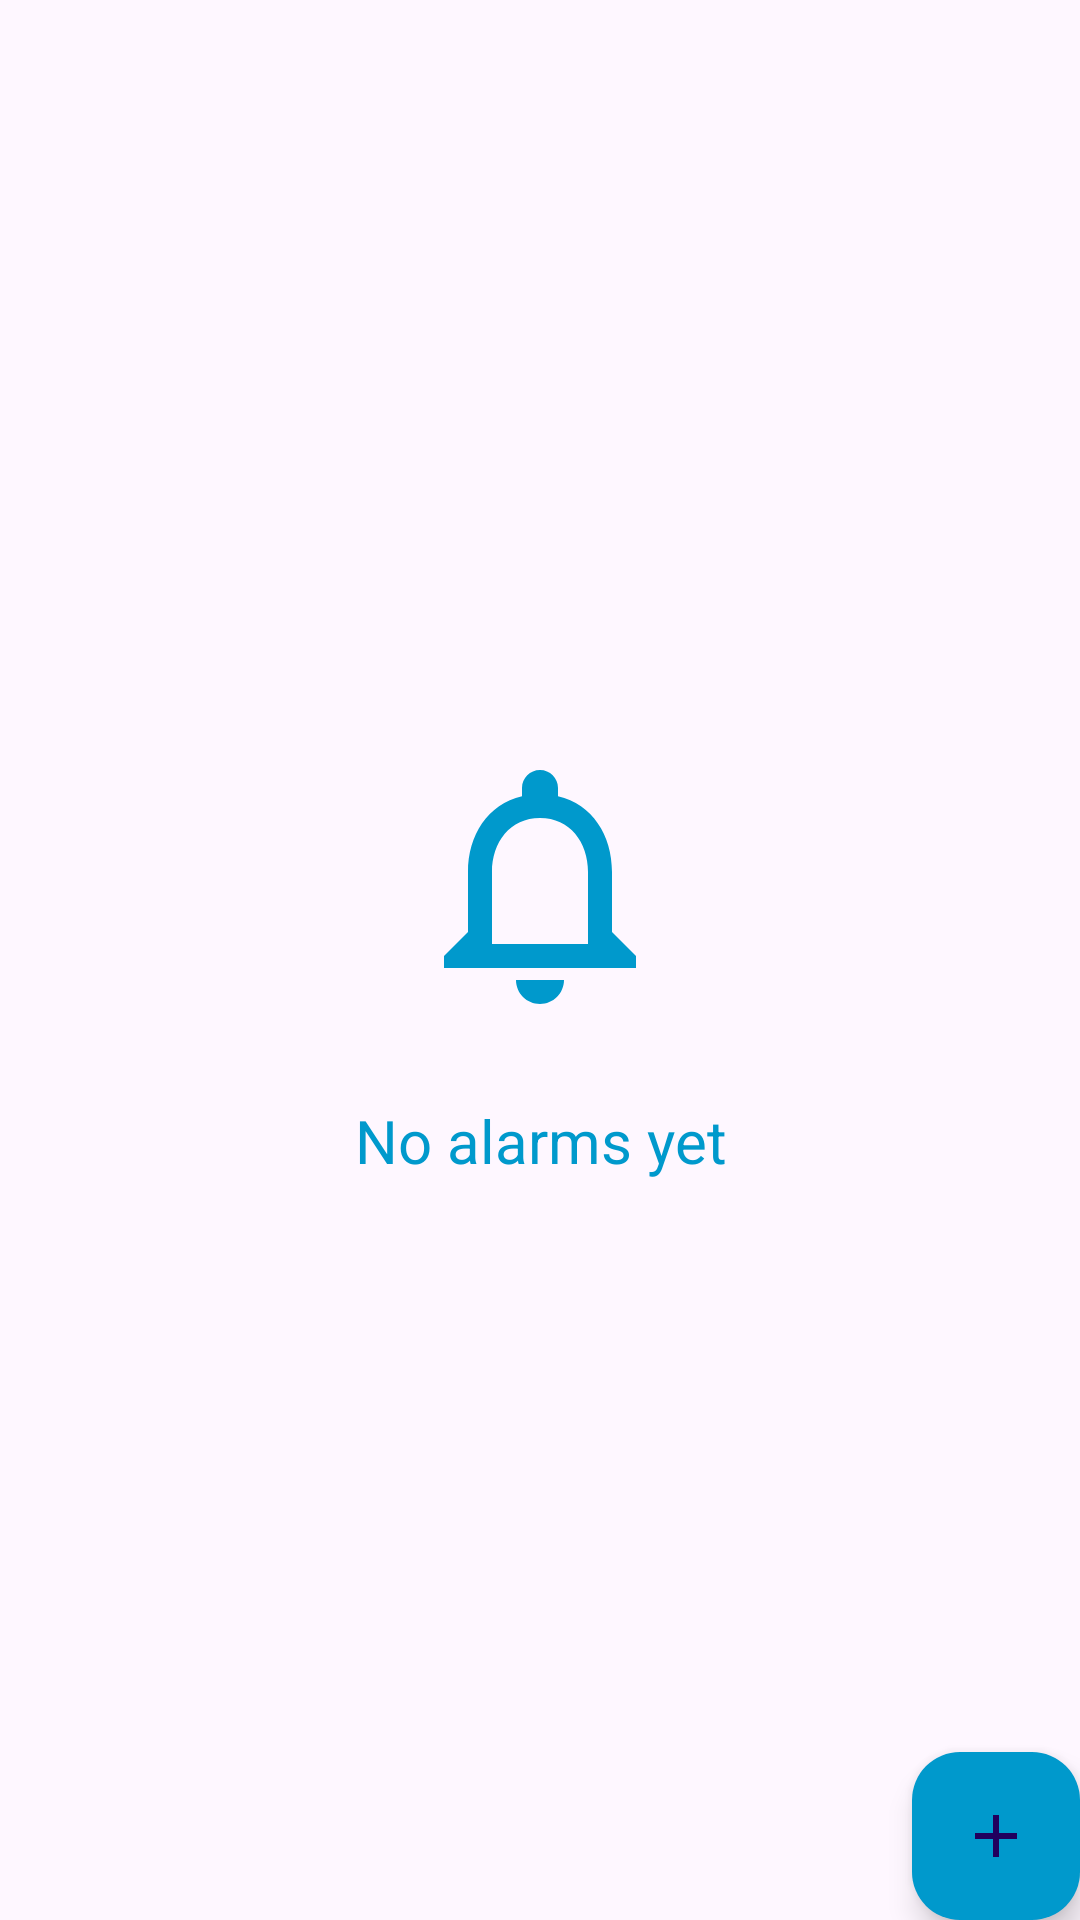

Reconstruct the res/layout file that produces this screen, plus the resources it refers to.
<!-- AndroidManifest.xml: application theme Theme.SkyWatch -->
<!-- res/layout/fragment_alert.xml -->
<?xml version="1.0" encoding="utf-8"?>
<androidx.constraintlayout.widget.ConstraintLayout xmlns:android="http://schemas.android.com/apk/res/android"
    xmlns:app="http://schemas.android.com/apk/res-auto"
    xmlns:tools="http://schemas.android.com/tools"
    android:layout_width="match_parent"
    android:layout_height="match_parent"
    tools:context=".views.ui.alert.views.AlertFragment">
    <androidx.recyclerview.widget.RecyclerView
        android:id="@+id/recyclerView"
        android:layout_width="match_parent"
        android:layout_height="match_parent"
        android:orientation="vertical"
        app:layoutManager="androidx.recyclerview.widget.LinearLayoutManager"
        tools:listitem="@layout/alarm_item" />

    <ProgressBar
        android:id="@+id/progressBar"
        style="?android:attr/progressBarStyle"
        android:layout_width="wrap_content"
        android:layout_height="wrap_content"
        android:layout_gravity="center"
        android:indeterminate="true"
        android:indeterminateTint="@color/textColor"
        android:indeterminateTintMode="src_atop"
        app:layout_constraintBottom_toBottomOf="parent"
        app:layout_constraintEnd_toEndOf="parent"
        android:visibility="gone"
        app:layout_constraintStart_toStartOf="parent"
        app:layout_constraintTop_toTopOf="parent" />


    <com.google.android.material.floatingactionbutton.FloatingActionButton
        android:id="@+id/floatingActionButton"
        android:layout_width="wrap_content"
        android:layout_height="wrap_content"
        android:layout_marginEnd="@dimen/fab_margin"
        android:layout_marginBottom="@dimen/fab_margin"
        android:src="@drawable/ic_add"
        android:backgroundTint="@color/app_color"
        android:layout_gravity="bottom|end"
        app:layout_constraintEnd_toEndOf="parent"
        app:layout_constraintBottom_toBottomOf="parent"
        />

    <androidx.constraintlayout.widget.ConstraintLayout
        android:id="@+id/group_no_alarms"
        android:layout_width="match_parent"
        android:layout_height="match_parent">

        <ImageView
            android:id="@+id/imageView7"
            android:layout_width="wrap_content"
            android:layout_height="wrap_content"
            android:layout_marginBottom="24dp"
            android:src="@drawable/ic_non_alerts"
            app:layout_constraintBottom_toTopOf="@+id/textView_no_alarms_yet"
            app:layout_constraintEnd_toEndOf="parent"
            app:layout_constraintStart_toStartOf="parent"
            app:layout_constraintTop_toTopOf="parent"
            app:layout_constraintVertical_chainStyle="packed" />

        <TextView
            android:id="@+id/textView_no_alarms_yet"
            android:layout_width="match_parent"
            android:layout_height="wrap_content"
            android:text="@string/no_alarms_yet"
            android:textAlignment="center"
            android:textColor="@color/app_color"
            android:textSize="20sp"
            app:layout_constraintBottom_toBottomOf="parent"
            app:layout_constraintEnd_toEndOf="parent"
            app:layout_constraintStart_toStartOf="parent"
            app:layout_constraintTop_toBottomOf="@+id/imageView7" />

    </androidx.constraintlayout.widget.ConstraintLayout>
</androidx.constraintlayout.widget.ConstraintLayout>
<!-- res/layout/alarm_item.xml (included above) -->
<?xml version="1.0" encoding="utf-8"?>
<androidx.cardview.widget.CardView xmlns:android="http://schemas.android.com/apk/res/android"
    xmlns:app="http://schemas.android.com/apk/res-auto"
    xmlns:tools="http://schemas.android.com/tools"
    android:layout_width="match_parent"
    android:layout_height="wrap_content"
    android:layout_gravity="center"
    android:elevation="32dp"
    app:cardCornerRadius="16dp"
    app:cardUseCompatPadding="true">

    <LinearLayout
        android:layout_width="match_parent"
        android:layout_height="wrap_content"
        android:orientation="horizontal"
        android:gravity="center"
        android:padding="16dp"
        >

        <ImageView
            android:id="@+id/imageView10"
            android:layout_width="0dp"
            android:layout_weight="1"
            android:layout_height="wrap_content"
            app:srcCompat="@drawable/ic_alarm"
            />
        <TextView
            android:id="@+id/textViewEndTime"
            android:layout_width="0dp"
            android:layout_weight="2"
            android:layout_height="wrap_content"
            android:layout_marginHorizontal="16dp"
            android:gravity="center"
            tools:text="12:35"
            android:textSize="20sp"
            app:layout_constraintVertical_chainStyle="packed"
            />
        <TextView
            android:id="@+id/textViewEndDate"
            android:layout_width="0dp"
            android:layout_weight="2"
            android:layout_height="wrap_content"
            android:textSize="20sp"
            app:layout_constraintHorizontal_bias="0.5"
            tools:text="26/2"
            android:gravity="center"
            />
            <ImageView
                android:id="@+id/imageViewDelete"
                android:layout_width="wrap_content"
                android:layout_height="wrap_content"
                app:srcCompat="@drawable/ic_delete"
                android:layout_gravity="center"
                />
    </LinearLayout>
</androidx.cardview.widget.CardView>
<!-- resources referenced by this layout -->
<resources>
  <color name="app_color">#09c</color>
  <color name="textColor">#DBE9F5</color>
  <!-- drawable ic_add (drawable) -->
  <?xml version="1.0" encoding="utf-8"?>
  <vector xmlns:android="http://schemas.android.com/apk/res/android"
      android:width="24dp"
      android:height="24dp"
      android:viewportWidth="960"
      android:viewportHeight="960"
      android:tint="@color/white"
      >
      <path
          android:fillColor="@color/white"
          android:pathData="M440,520L200,520L200,440L440,440L440,200L520,200L520,440L760,440L760,520L520,520L520,760L440,760L440,520Z"/>
  </vector>
  <!-- drawable ic_alarm (drawable) -->
  <vector
      android:height="56dp"
      android:tint="@color/app_color"
      android:viewportHeight="24"
      android:viewportWidth="24"
      android:width="56dp"
      xmlns:android="http://schemas.android.com/apk/res/android">
      <path android:fillColor="@android:color/white" android:pathData="M7.88,3.39L6.6,1.86 2,5.71l1.29,1.53 4.59,-3.85zM22,5.72l-4.6,-3.86 -1.29,1.53 4.6,3.86L22,5.72zM12,4c-4.97,0 -9,4.03 -9,9s4.02,9 9,9c4.97,0 9,-4.03 9,-9s-4.03,-9 -9,-9zM12,20c-3.87,0 -7,-3.13 -7,-7s3.13,-7 7,-7 7,3.13 7,7 -3.13,7 -7,7zM13,9h-2v3L8,12v2h3v3h2v-3h3v-2h-3L13,9z"/>
  </vector>
  <!-- drawable ic_non_alerts (drawable) -->
  <vector
      android:height="96dp"
      android:tint="@color/app_color"
      android:viewportHeight="24"
      android:viewportWidth="24"
      android:width="96dp"
      xmlns:android="http://schemas.android.com/apk/res/android">
      <path android:fillColor="@android:color/white"
          android:pathData="M12,22c1.1,0 2,-0.9 2,-2h-4c0,1.1 0.9,2 2,2zM18,16v-5c0,-3.07 -1.63,-5.64 -4.5,-6.32L13.5,4c0,-0.83 -0.67,-1.5 -1.5,-1.5s-1.5,0.67 -1.5,1.5v0.68C7.64,5.36 6,7.92 6,11v5l-2,2v1h16v-1l-2,-2zM16,17L8,17v-6c0,-2.48 1.51,-4.5 4,-4.5s4,2.02 4,4.5v6z"/>
  </vector>
  
  <string name="no_alarms_yet">No alarms yet</string>
  <style name="Theme.SkyWatch" parent="Base.Theme.SkyWatch" />
  <color name="white">#FFFFFFFF</color>
  <style name="Base.Theme.SkyWatch" parent="Theme.Material3.DayNight.NoActionBar">
          
          
      </style>
</resources>
